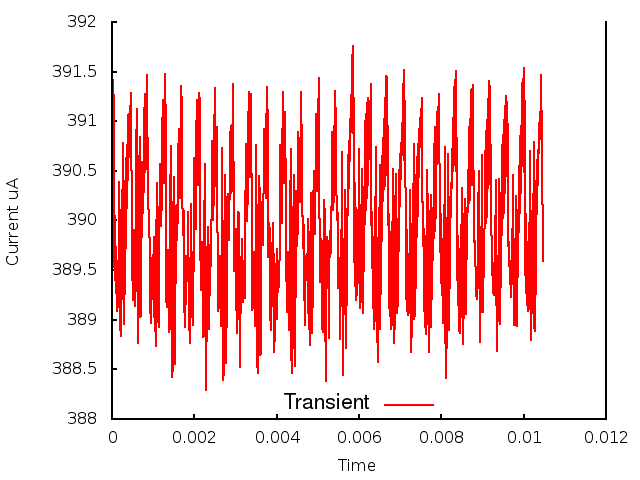

The file beside this chart, header and first rows:
0.000000, 0.000000, 3.904748
1, 0.000010, 3.914
2, 0.000020, 3.904
3, 0.000030, 3.914
4, 0.000040, 3.904
5, 0.000050, 3.913
6, 0.000060, 3.895
7, 0.000070, 3.9
8, 0.000080, 3.894
9, 0.000090, 3.897
10, 0.000100, 3.893
11, 0.000110, 3.896
12, 0.000120, 3.891
13, 0.000130, 3.895
14, 0.000140, 3.891
15, 0.000150, 3.895
16, 0.000160, 3.897
17, 0.000170, 3.901
18, 0.000180, 3.904
19, 0.000190, 3.898
20, 0.000200, 3.889
21, 0.000210, 3.888
22, 0.000220, 3.892
23, 0.000230, 3.891
24, 0.000240, 3.9
25, 0.000250, 3.898
26, 0.000260, 3.908
27, 0.000270, 3.892
28, 0.000280, 3.893
29, 0.000290, 3.89
30, 0.000300, 3.899
31, 0.000310, 3.893
32, 0.000320, 3.904
33, 0.000330, 3.897
34, 0.000340, 3.906
35, 0.000350, 3.899
36, 0.000360, 3.908
37, 0.000370, 3.901
38, 0.000380, 3.908
39, 0.000390, 3.904
40, 0.000400, 3.911
41, 0.000410, 3.906
42, 0.000420, 3.911
43, 0.000430, 3.909
44, 0.000440, 3.91
45, 0.000450, 3.913
46, 0.000460, 3.909
47, 0.000470, 3.908
48, 0.000480, 3.902
49, 0.000490, 3.896
50, 0.000500, 3.892
51, 0.000510, 3.892
52, 0.000520, 3.895
53, 0.000530, 3.898
54, 0.000540, 3.899
55, 0.000550, 3.895
56, 0.000560, 3.891
57, 0.000570, 3.893
58, 0.000580, 3.899
59, 0.000590, 3.907
60, 0.000600, 3.911
... 986 more rows
